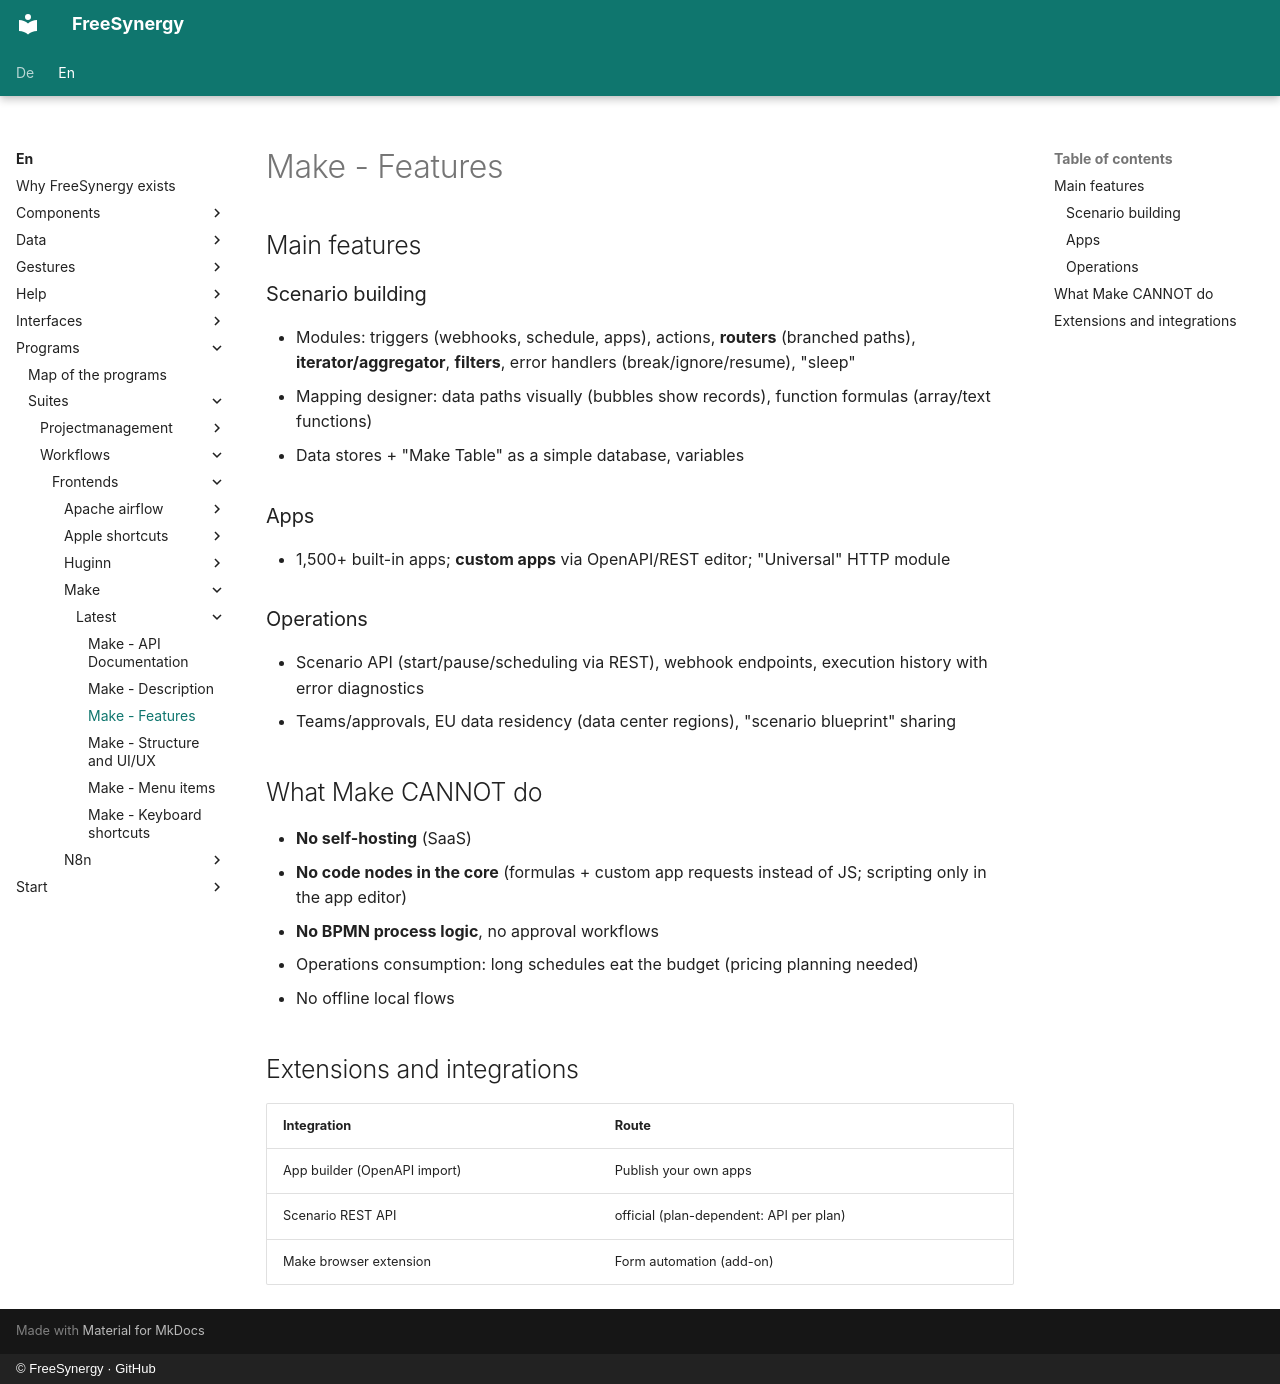

repository: FreeSynergy/fs-documentation · page: en/programs/suites/workflows/frontends/make/latest/features/index.html · generator: mkdocs · copyright: © FreeSynergy · GitHub

# Make - Features

## Main features

### Scenario building
- Modules: triggers (webhooks, schedule, apps), actions, **routers** (branched paths), **iterator/aggregator**, **filters**, error handlers (break/ignore/resume), "sleep"
- Mapping designer: data paths visually (bubbles show records), function formulas (array/text functions)
- Data stores + "Make Table" as a simple database, variables

### Apps
- 1,500+ built-in apps; **custom apps** via OpenAPI/REST editor; "Universal" HTTP module

### Operations
- Scenario API (start/pause/scheduling via REST), webhook endpoints, execution history with error diagnostics
- Teams/approvals, EU data residency (data center regions), "scenario blueprint" sharing

## What Make CANNOT do

- **No self-hosting** (SaaS)
- **No code nodes in the core** (formulas + custom app requests instead of JS; scripting only in the app editor)
- **No BPMN process logic**, no approval workflows
- Operations consumption: long schedules eat the budget (pricing planning needed)
- No offline local flows

## Extensions and integrations

| Integration | Route |
|-------------|-----|
| App builder (OpenAPI import) | Publish your own apps |
| Scenario REST API | official (plan-dependent: API per plan) |
| Make browser extension | Form automation (add-on) |
